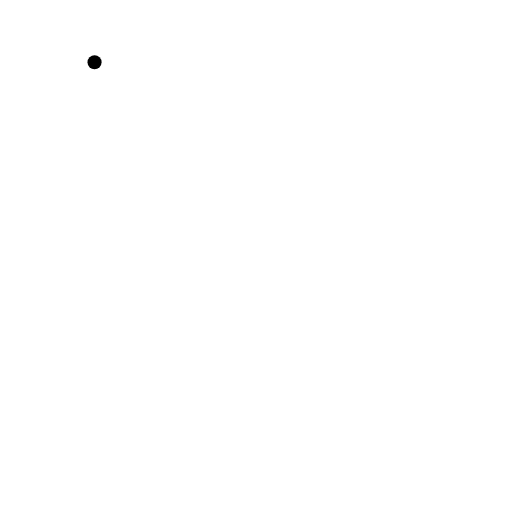
t = 0.00 s
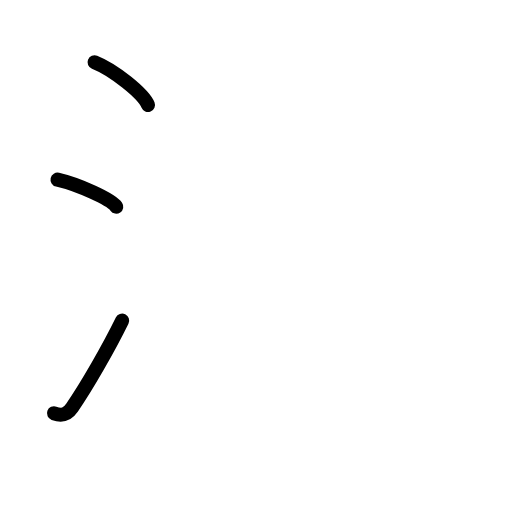
t = 2.80 s
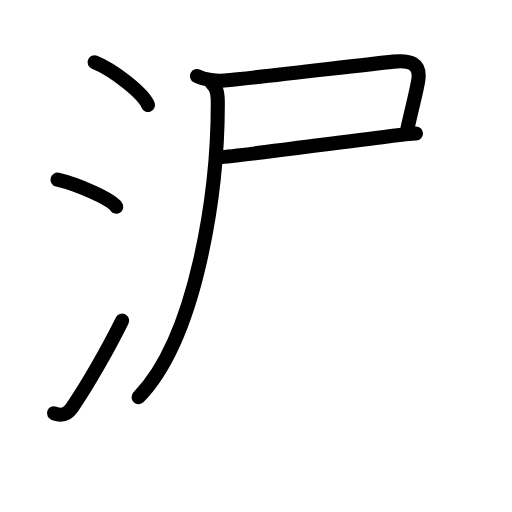
t = 5.60 s
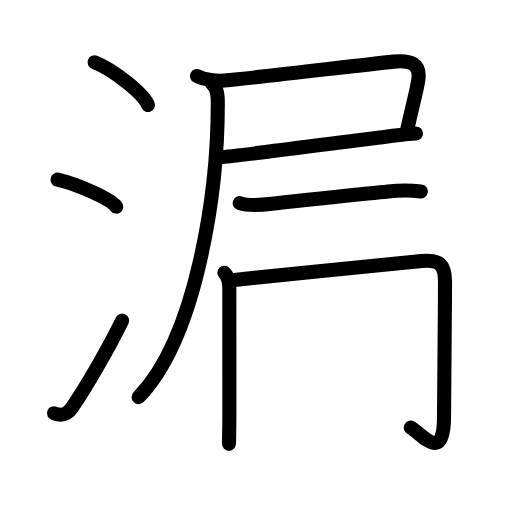
t = 8.40 s
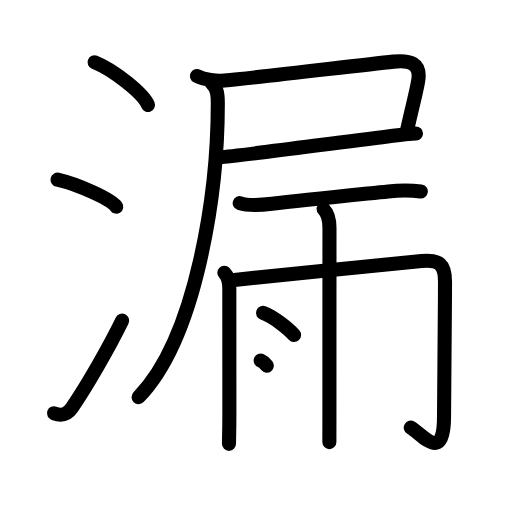
t = 11.20 s
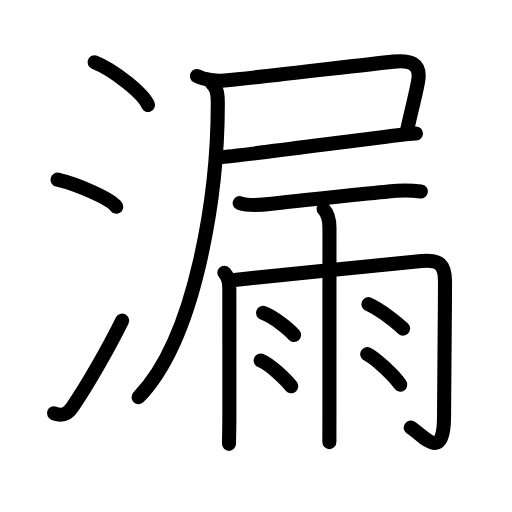
t = 14.00 s

The animated SVG that drew these frames (rendered in a browser with its animation timeline set to each time). Animation: 42 SMIL elements (animate=42); one cycle of 14.00 s.

<?xml version="1.0" encoding="UTF-8"?>
<!--
AniKanjiVG is licensed by CC-BY-SA Paul C. Sommerhoff (https://bitbucket.org/sommerhoff/anikanjivg).
AniKanjiVG uses KanjiVG which is licensed by CC-BY-SA Ulrich Apel (http://kanjivg.tagaini.net).
See also http://creativecommons.org/licenses/by-sa/3.0/
-->
<svg xmlns:kvg='http://kanjivg.tagaini.net' xmlns='http://www.w3.org/2000/svg' width='109' height='109' viewBox='0 0 109 109' style='fill:none;stroke:#000000;stroke-width:3;stroke-linecap:round;stroke-linejoin:round;' id="kvg:kanji_06f0f"><g id="kvg:06f0f" kvg:element="漏"><g id="kvg:06f0f-g1" kvg:element="氵" kvg:variant="true" kvg:original="水" kvg:position="left" kvg:radical="general"><path id="kvg:06f0f-s1" kvg:type="㇔" d="M20.13,13.25c4.01,1.6,10.36,6.6,11.37,9.09"><animate attributeName="d" begin="0.0s" dur="1.0s" from="M20.13,13.25C20.13,13.25,20.13,13.25,20.13,13.25" to="M20.13,13.25c4.01,1.6,10.36,6.6,11.37,9.09" />
</path>
<path id="kvg:06f0f-s2" kvg:type="㇔" d="M12.25,38.25c4.41,1.01,11.4,4.17,12.5,5.75"><animate attributeName="d" begin="1.0s" dur="1.0s" from="M12.25,38.25C12.25,38.25,12.25,38.25,12.25,38.25" to="M12.25,38.25c4.41,1.01,11.4,4.17,12.5,5.75" />
<animate attributeName="d" begin="0s" dur="1.0s" from="M-100,-100" to="M-100,-100" />
</path>
<path id="kvg:06f0f-s3" kvg:type="㇀" d="M11.5,87.98c1.75,0.64,2.78,0.32,3.86-1.25C18.5,82.17,23.14,74.08,26,68.25"><animate attributeName="d" begin="2.0s" dur="0.5s" from="M11.5,87.98C11.5,87.98,11.5,87.98,11.5,87.98" to="M11.5,87.98c1.75,0.64,2.78,0.32,3.86-1.25" />
<animate attributeName="d" begin="2.5s" dur="0.5s" from="M11.5,87.98c1.75,0.64,2.78,0.32,3.86-1.25c0,0,0,0,0,0,0" to="M11.5,87.98c1.75,0.64,2.78,0.32,3.86-1.25C18.5,82.17,23.14,74.08,26,68.25" />
<animate attributeName="d" begin="0s" dur="2.0s" from="M-100,-100" to="M-100,-100" />
</path>
</g>
<g id="kvg:06f0f-g2" kvg:position="right"><g id="kvg:06f0f-g3" kvg:position="tare" kvg:phon="尸+雨"><g id="kvg:06f0f-g4" kvg:element="尸"><path id="kvg:06f0f-s4" kvg:type="㇕c" d="M41.94,16.19c1.56,0.81,4.22,1.11,5.83,0.96c8.05-0.77,28.01-3.18,36-4.03c3.4-0.36,5.92,0.26,5.25,4.13c-0.53,3.04-1.13,4.88-2.3,10.23"><animate attributeName="d" begin="3.0s" dur="0.25s" from="M41.94,16.19C41.94,16.19,41.94,16.19,41.94,16.19" to="M41.94,16.19c1.56,0.81,4.22,1.11,5.83,0.96" />
<animate attributeName="d" begin="3.25s" dur="0.25s" from="M41.94,16.19c1.56,0.81,4.22,1.11,5.83,0.96c0,0,0,0,0,0,0" to="M41.94,16.19c1.56,0.81,4.22,1.11,5.83,0.96c8.05-0.77,28.01-3.18,36-4.03" />
<animate attributeName="d" begin="3.5s" dur="0.25s" from="M41.94,16.19c1.56,0.81,4.22,1.11,5.83,0.96c8.05-0.77,28.01-3.18,36-4.03c0,0,0,0,0,0,0" to="M41.94,16.19c1.56,0.81,4.22,1.11,5.83,0.96c8.05-0.77,28.01-3.18,36-4.03c3.4-0.36,5.92,0.26,5.25,4.13" />
<animate attributeName="d" begin="3.75s" dur="0.25s" from="M41.94,16.19c1.56,0.81,4.22,1.11,5.83,0.96c8.05-0.77,28.01-3.18,36-4.03c3.4-0.36,5.92,0.26,5.25,4.13c0,0,0,0,0,0,0" to="M41.94,16.19c1.56,0.81,4.22,1.11,5.83,0.96c8.05-0.77,28.01-3.18,36-4.03c3.4-0.36,5.92,0.26,5.25,4.13c-0.53,3.04-1.13,4.88-2.3,10.23" />
<animate attributeName="d" begin="0s" dur="3.0s" from="M-100,-100" to="M-100,-100" />
</path>
<path id="kvg:06f0f-s5" kvg:type="㇐b" d="M46.88,33.46c3.45-0.15,24.65-3.09,35.63-4.41c2.91-0.35,5.09-0.58,6.05-0.62"><animate attributeName="d" begin="4.0s" dur="0.5s" from="M46.88,33.46C46.88,33.46,46.88,33.46,46.88,33.46" to="M46.88,33.46c3.45-0.15,24.65-3.09,35.63-4.41" />
<animate attributeName="d" begin="4.5s" dur="0.5s" from="M46.88,33.46c3.45-0.15,24.65-3.09,35.63-4.41c0,0,0,0,0,0,0" to="M46.88,33.46c3.45-0.15,24.65-3.09,35.63-4.41c2.91-0.35,5.09-0.58,6.05-0.62" />
<animate attributeName="d" begin="0s" dur="4.0s" from="M-100,-100" to="M-100,-100" />
</path>
<path id="kvg:06f0f-s6" kvg:type="㇒" d="M45.06,17.65c1.14,1.14,1.31,2.35,1.31,4.41c0,18.72-4.46,49.71-16.87,62.49"><animate attributeName="d" begin="5.0s" dur="0.5s" from="M45.06,17.65C45.06,17.65,45.06,17.65,45.06,17.65" to="M45.06,17.65c1.14,1.14,1.31,2.35,1.31,4.41" />
<animate attributeName="d" begin="5.5s" dur="0.5s" from="M45.06,17.65c1.14,1.14,1.31,2.35,1.31,4.41c0,0,0,0,0,0,0" to="M45.06,17.65c1.14,1.14,1.31,2.35,1.31,4.41c0,18.72-4.46,49.71-16.87,62.49" />
<animate attributeName="d" begin="0s" dur="5.0s" from="M-100,-100" to="M-100,-100" />
</path>
</g>
<g id="kvg:06f0f-g5" kvg:element="雨"><path id="kvg:06f0f-s7" kvg:type="㇐" d="M51.03,43.25c2.03,0.68,4.74,0.41,6.85,0.15c6.23-0.75,17.17-1.86,24.75-2.65c2.18-0.23,4.88-0.25,6.96,0"><animate attributeName="d" begin="6.0s" dur="0.3333333333333333s" from="M51.03,43.25C51.03,43.25,51.03,43.25,51.03,43.25" to="M51.03,43.25c2.03,0.68,4.74,0.41,6.85,0.15" />
<animate attributeName="d" begin="6.333333333333333s" dur="0.3333333333333333s" from="M51.03,43.25c2.03,0.68,4.74,0.41,6.85,0.15c0,0,0,0,0,0,0" to="M51.03,43.25c2.03,0.68,4.74,0.41,6.85,0.15c6.23-0.75,17.17-1.86,24.75-2.65" />
<animate attributeName="d" begin="6.666666666666667s" dur="0.3333333333333333s" from="M51.03,43.25c2.03,0.68,4.74,0.41,6.85,0.15c6.23-0.75,17.17-1.86,24.75-2.65c0,0,0,0,0,0,0" to="M51.03,43.25c2.03,0.68,4.74,0.41,6.85,0.15c6.23-0.75,17.17-1.86,24.75-2.65c2.18-0.23,4.88-0.25,6.96,0" />
<animate attributeName="d" begin="0s" dur="6.0s" from="M-100,-100" to="M-100,-100" />
</path>
<path id="kvg:06f0f-s8" kvg:type="㇑" d="M47.76,58.06c0.9,0.9,1.06,1.94,1.06,3.39c0,5.75,0.01,18.42,0.01,26.79c0,3.64-0.08,5.16-0.08,6.25"><animate attributeName="d" begin="7.0s" dur="0.3333333333333333s" from="M47.76,58.06C47.76,58.06,47.76,58.06,47.76,58.06" to="M47.76,58.06c0.9,0.9,1.06,1.94,1.06,3.39" />
<animate attributeName="d" begin="7.333333333333333s" dur="0.3333333333333333s" from="M47.76,58.06c0.9,0.9,1.06,1.94,1.06,3.39c0,0,0,0,0,0,0" to="M47.76,58.06c0.9,0.9,1.06,1.94,1.06,3.39c0,5.75,0.01,18.42,0.01,26.79" />
<animate attributeName="d" begin="7.666666666666667s" dur="0.3333333333333333s" from="M47.76,58.06c0.9,0.9,1.06,1.94,1.06,3.39c0,5.75,0.01,18.42,0.01,26.79c0,0,0,0,0,0,0" to="M47.76,58.06c0.9,0.9,1.06,1.94,1.06,3.39c0,5.75,0.01,18.42,0.01,26.79c0,3.64-0.08,5.16-0.08,6.25" />
<animate attributeName="d" begin="0s" dur="7.0s" from="M-100,-100" to="M-100,-100" />
</path>
<path id="kvg:06f0f-s9" kvg:type="㇆a" d="M49.39,59.64c9.3-0.95,32.4-3.3,40.36-4.07c3.7-0.36,5,0.65,4.99,4.43c-0.02,9.1-0.21,17.91-0.21,28.71c0,10.04-4.53,3.79-7.08,2.33"><animate attributeName="d" begin="8.0s" dur="0.25s" from="M49.39,59.64C49.39,59.64,49.39,59.64,49.39,59.64" to="M49.39,59.64c9.3-0.95,32.4-3.3,40.36-4.07" />
<animate attributeName="d" begin="8.25s" dur="0.25s" from="M49.39,59.64c9.3-0.95,32.4-3.3,40.36-4.07c0,0,0,0,0,0,0" to="M49.39,59.64c9.3-0.95,32.4-3.3,40.36-4.07c3.7-0.36,5,0.65,4.99,4.43" />
<animate attributeName="d" begin="8.5s" dur="0.25s" from="M49.39,59.64c9.3-0.95,32.4-3.3,40.36-4.07c3.7-0.36,5,0.65,4.99,4.43c0,0,0,0,0,0,0" to="M49.39,59.64c9.3-0.95,32.4-3.3,40.36-4.07c3.7-0.36,5,0.65,4.99,4.43c-0.02,9.1-0.21,17.91-0.21,28.71" />
<animate attributeName="d" begin="8.75s" dur="0.25s" from="M49.39,59.64c9.3-0.95,32.4-3.3,40.36-4.07c3.7-0.36,5,0.65,4.99,4.43c-0.02,9.1-0.21,17.91-0.21,28.71c0,0,0,0,0,0,0" to="M49.39,59.64c9.3-0.95,32.4-3.3,40.36-4.07c3.7-0.36,5,0.65,4.99,4.43c-0.02,9.1-0.21,17.91-0.21,28.71c0,10.04-4.53,3.79-7.08,2.33" />
<animate attributeName="d" begin="0s" dur="8.0s" from="M-100,-100" to="M-100,-100" />
</path>
<path id="kvg:06f0f-s10" kvg:type="㇑" d="M68.89,44.52c0.98,0.98,1.25,2.23,1.25,4c0,0.6-0.01,26.11-0.01,38.98c0,3.69-0.01,6.14-0.01,6.62"><animate attributeName="d" begin="9.0s" dur="0.3333333333333333s" from="M68.89,44.52C68.89,44.52,68.89,44.52,68.89,44.52" to="M68.89,44.52c0.98,0.98,1.25,2.23,1.25,4" />
<animate attributeName="d" begin="9.333333333333334s" dur="0.3333333333333333s" from="M68.89,44.52c0.98,0.98,1.25,2.23,1.25,4c0,0,0,0,0,0,0" to="M68.89,44.52c0.98,0.98,1.25,2.23,1.25,4c0,0.6-0.01,26.11-0.01,38.98" />
<animate attributeName="d" begin="9.666666666666666s" dur="0.3333333333333333s" from="M68.89,44.52c0.98,0.98,1.25,2.23,1.25,4c0,0.6-0.01,26.11-0.01,38.98c0,0,0,0,0,0,0" to="M68.89,44.52c0.98,0.98,1.25,2.23,1.25,4c0,0.6-0.01,26.11-0.01,38.98c0,3.69-0.01,6.14-0.01,6.62" />
<animate attributeName="d" begin="0s" dur="9.0s" from="M-100,-100" to="M-100,-100" />
</path>
<path id="kvg:06f0f-s11" kvg:type="㇔" d="M56,66.62c2.27,0.83,5.36,3.33,6.6,4.71"><animate attributeName="d" begin="10.0s" dur="1.0s" from="M56,66.62C56,66.62,56,66.62,56,66.62" to="M56,66.62c2.27,0.83,5.36,3.33,6.6,4.71" />
<animate attributeName="d" begin="0s" dur="10.0s" from="M-100,-100" to="M-100,-100" />
</path>
<path id="kvg:06f0f-s12" kvg:type="㇔" d="M55.5,76.75c2.1,0.87,5.34,4.04,6.49,5.48"><animate attributeName="d" begin="11.0s" dur="1.0s" from="M55.5,76.75C55.5,76.75,55.5,76.75,55.5,76.75" to="M55.5,76.75c2.1,0.87,5.34,4.04,6.49,5.48" />
<animate attributeName="d" begin="0s" dur="11.0s" from="M-100,-100" to="M-100,-100" />
</path>
<path id="kvg:06f0f-s13" kvg:type="㇔" d="M78.43,64.75c2.91,1.36,6.21,4.08,7.38,5.22"><animate attributeName="d" begin="12.0s" dur="1.0s" from="M78.43,64.75C78.43,64.75,78.43,64.75,78.43,64.75" to="M78.43,64.75c2.91,1.36,6.21,4.08,7.38,5.22" />
<animate attributeName="d" begin="0s" dur="12.0s" from="M-100,-100" to="M-100,-100" />
</path>
<path id="kvg:06f0f-s14" kvg:type="㇔" d="M78.18,75.37c1.76,0.84,5.76,4.63,7.04,6.52"><animate attributeName="d" begin="13.0s" dur="1.0s" from="M78.18,75.37C78.18,75.37,78.18,75.37,78.18,75.37" to="M78.18,75.37c1.76,0.84,5.76,4.63,7.04,6.52" />
<animate attributeName="d" begin="0s" dur="13.0s" from="M-100,-100" to="M-100,-100" />
</path>
</g>
</g>
</g>
</g>
</svg>
